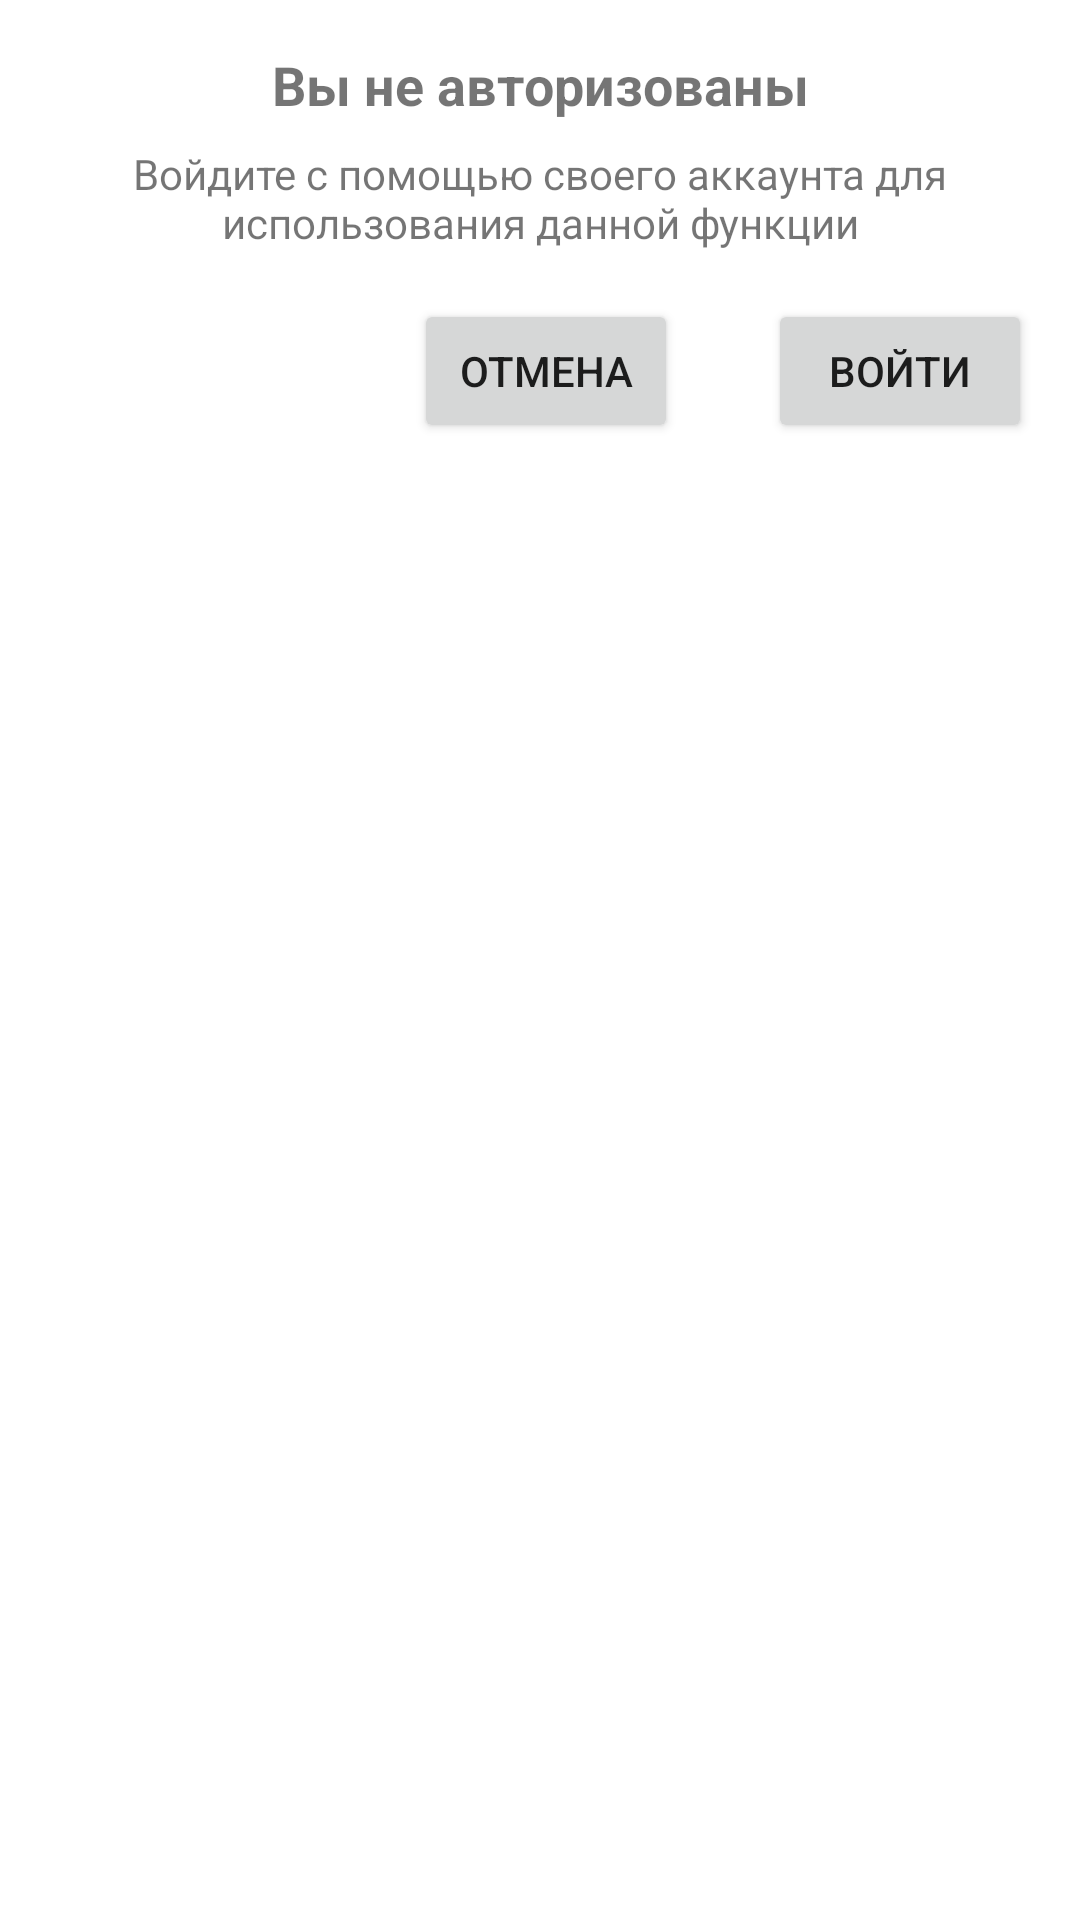

Reconstruct the res/layout file that produces this screen, plus the resources it refers to.
<!-- AndroidManifest.xml: application theme FriendsAppTheme -->
<!-- res/layout/dialog_auth.xml -->
<?xml version="1.0" encoding="utf-8"?>
<androidx.constraintlayout.widget.ConstraintLayout xmlns:android="http://schemas.android.com/apk/res/android"
    xmlns:app="http://schemas.android.com/apk/res-auto"
    android:id="@+id/dialog_auth_layout"
    android:layout_width="match_parent"
    android:layout_height="wrap_content"
    android:padding="16dp">

    <TextView
        android:id="@+id/dialog_auth_title"
        android:layout_width="match_parent"
        android:layout_height="wrap_content"
        android:text="@string/dialog_auth_title"
        android:textAlignment="center"
        android:textSize="18sp"
        android:textStyle="bold"
        app:layout_constraintEnd_toEndOf="parent"
        app:layout_constraintStart_toStartOf="parent"
        app:layout_constraintTop_toTopOf="parent" />

    <TextView
        android:id="@+id/dialog_auth_description"
        android:layout_width="match_parent"
        android:layout_height="wrap_content"
        android:layout_marginTop="8dp"
        android:text="@string/dialog_auth_description"
        android:textAlignment="center"
        app:layout_constraintEnd_toEndOf="parent"
        app:layout_constraintStart_toStartOf="parent"
        app:layout_constraintTop_toBottomOf="@id/dialog_auth_title" />

    <Button
        android:id="@+id/dialog_auth_cancel_button"
        android:layout_width="wrap_content"
        android:layout_height="wrap_content"
        android:layout_marginTop="16dp"
        android:layout_marginEnd="30dp"
        android:text="@string/dialog_auth_cancel"
        app:layout_constraintEnd_toStartOf="@+id/dialog_auth_button"
        app:layout_constraintHorizontal_bias="0.5"
        app:layout_constraintTop_toBottomOf="@id/dialog_auth_description" />

    <Button
        android:id="@+id/dialog_auth_button"
        android:layout_width="wrap_content"
        android:layout_height="wrap_content"
        android:layout_marginTop="16dp"
        android:text="@string/dialog_auth_sign_in"
        app:layout_constraintEnd_toEndOf="parent"
        app:layout_constraintTop_toBottomOf="@id/dialog_auth_description" />

</androidx.constraintlayout.widget.ConstraintLayout>
<!-- resources referenced by this layout -->
<resources>
  <string name="dialog_auth_cancel">Отмена</string>
  <string name="dialog_auth_description">Войдите с помощью своего аккаунта для использования данной функции</string>
  <string name="dialog_auth_sign_in">Войти</string>
  <string name="dialog_auth_title">Вы не авторизованы</string>
  <style name="FriendsAppTheme" parent="Theme.MaterialComponents.DayNight.NoActionBar">
          <item name="colorPrimary">@color/colorPrimary</item>
          <item name="colorPrimaryDark">@color/colorPrimaryDark</item>
          <item name="colorAccent">@color/grey</item>
          <item name="android:datePickerDialogTheme">@style/MyDatePickerDialogTheme</item>
      </style>
  <color name="colorPrimary">#00A4B9</color>
  <color name="colorPrimaryDark">#185B7A</color>
  <color name="grey">#6A6A6A</color>
  <style name="MyDatePickerDialogTheme" parent="android:Theme.Material.Light.Dialog">
          <item name="android:colorAccent">@color/colorPrimary</item>
          <item name="android:buttonBarNegativeButtonStyle">@style/DatePickerTheme.ButtonBarNegativeButtonStyle</item>
          <item name="android:buttonBarNeutralButtonStyle">@style/DatePickerTheme.ButtonBarNegativeButtonStyle</item>
          <item name="android:buttonBarPositiveButtonStyle">@style/DatePickerTheme.ButtonBarNegativeButtonStyle</item>
      </style>
  <style name="DatePickerTheme.ButtonBarNegativeButtonStyle" parent="Widget.MaterialComponents.Button.TextButton.Dialog">
          <item name="android:textColor">@color/grey</item>
      </style>
</resources>
